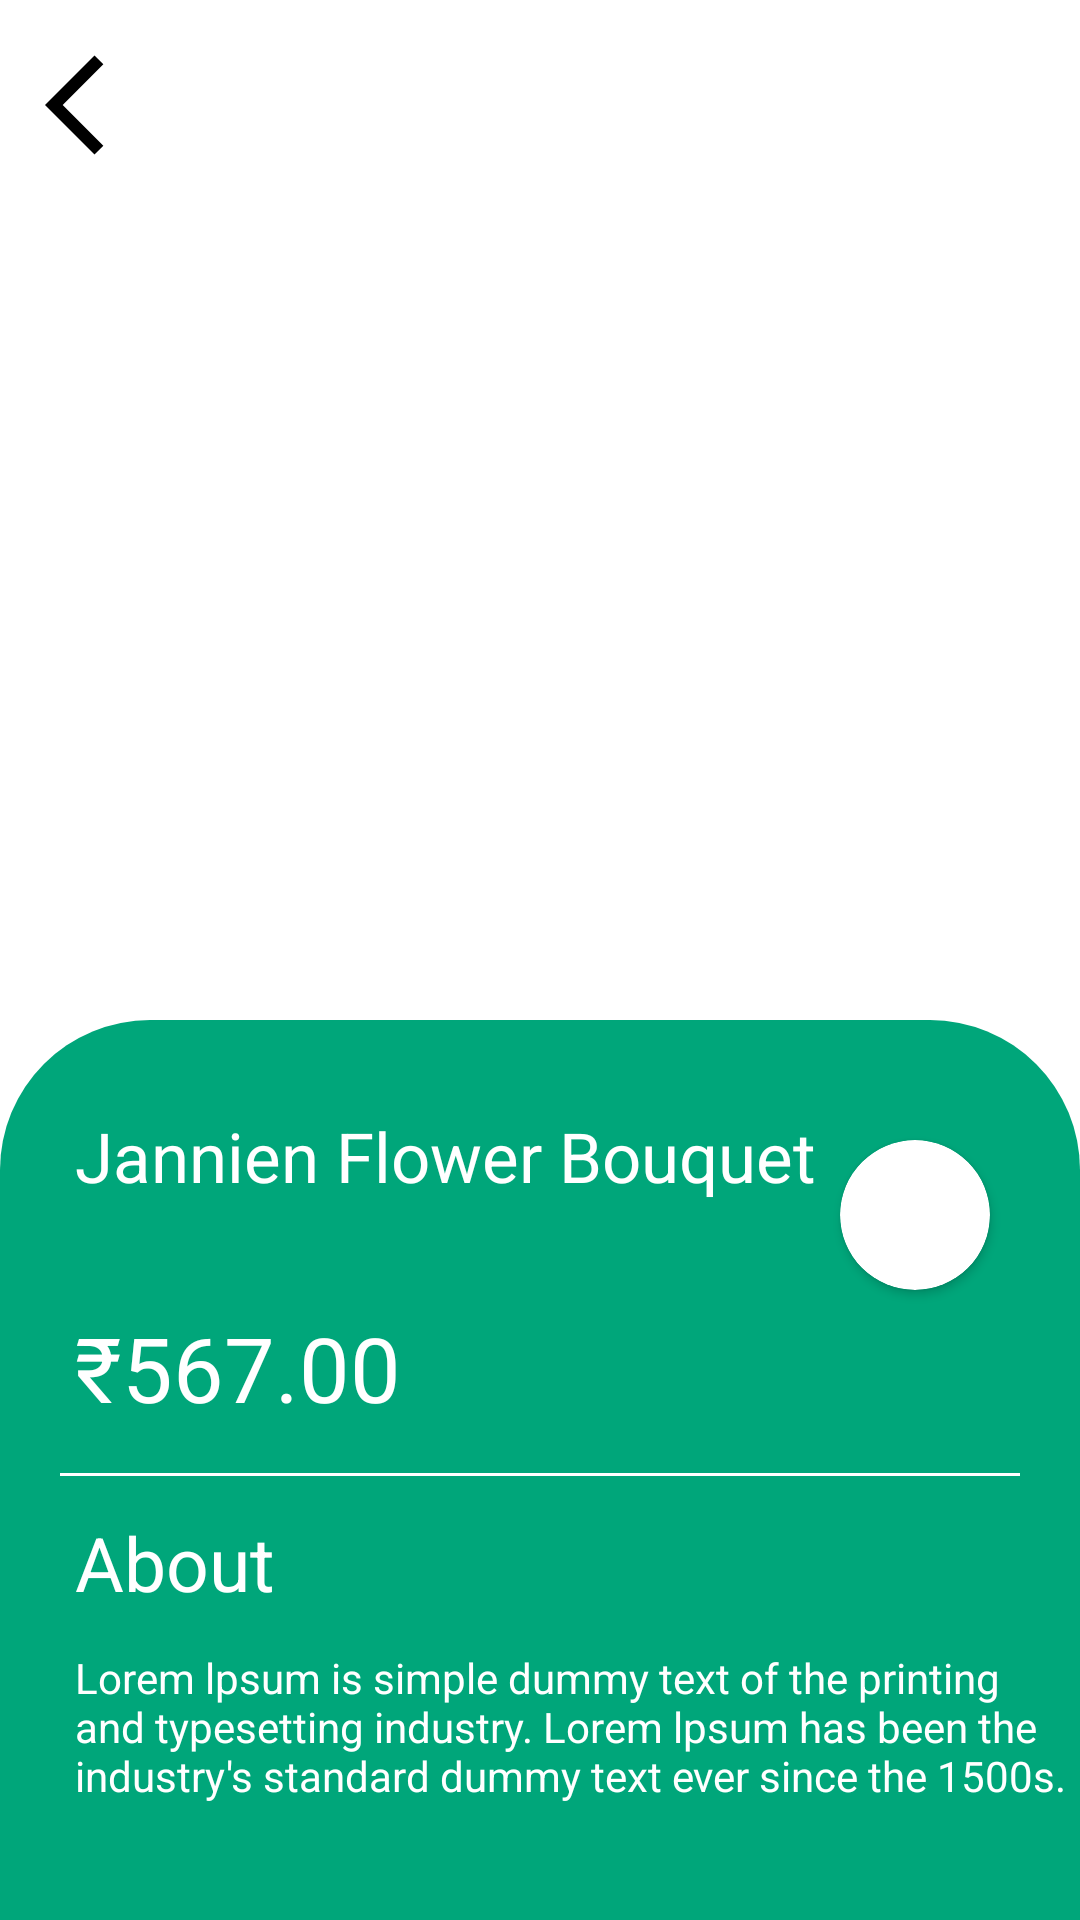

Write the Android layout XML for this screen, with the resource values it uses.
<!-- AndroidManifest.xml: application theme Theme.FlowerValley -->
<!-- res/layout/fragment_flower_detail.xml -->
<?xml version="1.0" encoding="utf-8"?>
<RelativeLayout xmlns:android="http://schemas.android.com/apk/res/android"
    xmlns:app="http://schemas.android.com/apk/res-auto"
    xmlns:tools="http://schemas.android.com/tools"
    android:layout_width="match_parent"
    android:layout_height="match_parent"
    tools:context=".fragment.CartFragment">

    <androidx.appcompat.widget.AppCompatTextView
        android:layout_width="40dp"
        android:layout_height="40dp"
        android:layout_marginLeft="15dp"
        android:id="@+id/back_icon"
        android:elevation="2dp"
        android:layout_marginTop="15dp"
        android:background="@drawable/ic_back" />

    <androidx.appcompat.widget.AppCompatImageView
        android:id="@+id/detail_flower_image"
        android:layout_width="match_parent"

        android:layout_height="380dp"
        android:clipToOutline="true"
        android:scaleType="fitXY" />

    <androidx.cardview.widget.CardView
        android:elevation="4dp"
        android:layout_width="50dp"
        android:layout_height="50dp"
        android:layout_marginBottom="50dp"
        android:layout_below="@id/detail_flower_image"
        android:layout_alignParentEnd="true"
        android:layout_marginEnd="30dp"
        app:cardCornerRadius="50dp">

        <androidx.appcompat.widget.AppCompatImageView
            android:layout_width="35dp"
            android:layout_height="35dp"
            android:layout_marginTop="9dp"
            android:layout_marginStart="8dp"
            android:src="@drawable/ic_baseline_favorite_24" />
    </androidx.cardview.widget.CardView>

    <androidx.appcompat.widget.LinearLayoutCompat
        android:id="@+id/bottom_layout"
        android:layout_width="match_parent"
        android:layout_height="match_parent"
        android:layout_marginTop="340dp"
        android:background="@drawable/detail_fragment_bg"
        android:orientation="vertical">


        <androidx.appcompat.widget.AppCompatTextView
            android:id="@+id/flower_name"
            android:layout_width="match_parent"
            android:layout_height="wrap_content"
            android:layout_marginLeft="25dp"
            android:layout_marginTop="30dp"
            android:text="Jannien Flower Bouquet"
            android:textColor="@color/white"
            android:textSize="23sp" />


        <androidx.appcompat.widget.AppCompatTextView
            android:id="@+id/flower_price"
            android:layout_width="match_parent"
            android:layout_height="wrap_content"
            android:layout_below="@id/flower_name"
            android:layout_marginLeft="25dp"
            android:layout_marginTop="35dp"
            android:text="₹567.00"
            android:textColor="@color/white"
            android:textSize="30dp" />

        <View
            android:layout_width="match_parent"
            android:layout_height="1dp"
            android:layout_marginLeft="20dp"
            android:layout_marginTop="15dp"
            android:layout_marginRight="20dp"
            android:background="@color/white" />

        <androidx.appcompat.widget.AppCompatTextView
            android:layout_width="match_parent"
            android:layout_height="wrap_content"

            android:layout_marginLeft="25dp"
            android:layout_marginTop="12dp"
            android:text="About"
            android:textColor="@color/white"
            android:textSize="25dp" />

        <androidx.appcompat.widget.AppCompatTextView
            android:id="@+id/flower_about"
            android:layout_width="match_parent"
            android:layout_height="wrap_content"
            android:layout_marginLeft="25dp"
            android:layout_marginTop="12dp"
            android:text="Lorem lpsum is simple dummy text of the printing and typesetting industry. Lorem lpsum has been the industry's standard dummy text ever since the 1500s."

            android:textColor="@color/white" />

        <RelativeLayout
            android:layout_width="match_parent"
            android:layout_height="wrap_content">

            <androidx.appcompat.widget.AppCompatButton
                android:id="@+id/add_to_cart_btn"
                android:layout_width="match_parent"
                android:layout_height="60dp"
                android:layout_marginLeft="20dp"
                android:layout_marginTop="35dp"
                android:layout_marginRight="20dp"
                android:background="@drawable/add_cart_bg"
                android:text="Add to Cart">


            </androidx.appcompat.widget.AppCompatButton>

        </RelativeLayout>


    </androidx.appcompat.widget.LinearLayoutCompat>


</RelativeLayout>
<!-- resources referenced by this layout -->
<resources>
  <color name="white">#FFFFFFFF</color>
  <!-- drawable detail_fragment_bg (drawable) -->
  <?xml version="1.0" encoding="utf-8"?>
  <shape xmlns:android="http://schemas.android.com/apk/res/android">
  
  <solid android:color="@color/green_700"/>
  <corners android:topLeftRadius="50dp"
      android:topRightRadius="50dp"/>
  
  </shape>
  <!-- drawable ic_back (drawable) -->
  <vector android:autoMirrored="true" android:height="24dp"
      android:tint="@color/black" android:viewportHeight="24"
      android:viewportWidth="24" android:width="24dp" xmlns:android="http://schemas.android.com/apk/res/android">
      <path android:fillColor="@color/green_700" android:pathData="M11.67,3.87L9.9,2.1 0,12l9.9,9.9 1.77,-1.77L3.54,12z"/>
  </vector>
  <style name="Theme.FlowerValley" parent="Theme.MaterialComponents.DayNight.NoActionBar">
          
          <item name="colorPrimary">@color/green_200</item>
          <item name="colorPrimaryVariant">#00a67a</item>
          <item name="colorOnPrimary">@color/white</item>
          
          <item name="colorSecondary">@color/teal_200</item>
          <item name="colorSecondaryVariant">@color/green_700</item>
          <item name="colorOnSecondary">@color/black</item>
          
          <item name="android:statusBarColor" tools:targetApi="l">?attr/colorPrimaryVariant</item>
          
      </style>
  <color name="green_700">#00a67a</color>
  <color name="black">#FF000000</color>
  <color name="green_200">#0DB186</color>
  <color name="teal_200">#FF03DAC5</color>
</resources>
